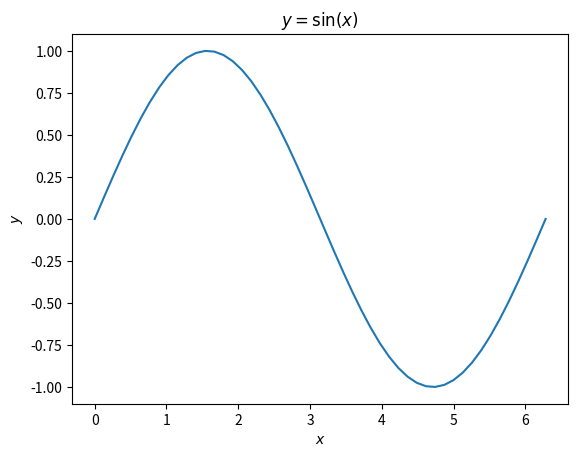

Recreate this plot in Python.
import numpy as np
import matplotlib.pyplot as plt

x = np.linspace(0, 2*np.pi, endpoint=True)
y = np.sin(x)

plt.figure()
plt.plot(x, y)
plt.title('$y=\sin(x)$')
plt.xlabel('$x$')
plt.ylabel('$y$')
plt.savefig('opgave1.svg')